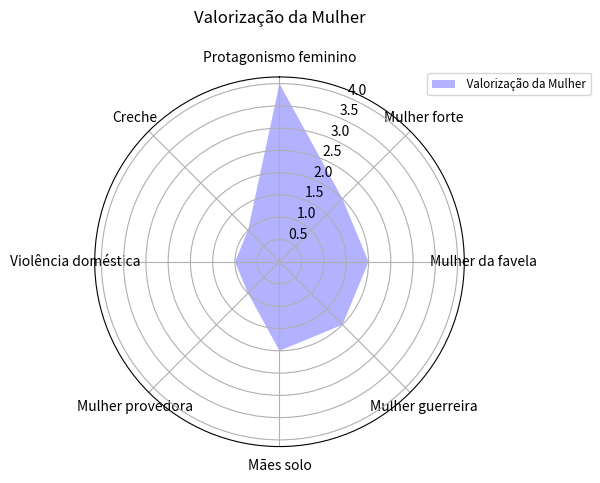

The matplotlib source for this figure:
from cmath import pi

from matplotlib import pyplot as plt
classes = ['Protagonismo feminino','Mulher forte','Mulher da favela','Mulher guerreira','Mães solo','Mulher provedora','Violência doméstica','Creche']
data1 = [4.00,2.00,2.00,2.00, 2.00,1.00,1.00,1.00]

N = len(classes)
angles = [n / float(N) * 2 * pi for n in range(N)]
angles += angles[:1]
plt.clf()
ax = plt.subplot(polar=True)
ax.set_theta_offset(pi / 2)
ax.set_theta_direction(-1)

plt.xticks(angles[:-1], classes)


data1 += data1[:1]
ax.fill(angles, data1, facecolor='blue', alpha=0.3)

ax.legend([' Valorização da Mulher'], loc=(0.9, .95),  labelspacing=0.1, fontsize='small')

plt.title('Valorização da Mulher\n ')

plt.show()